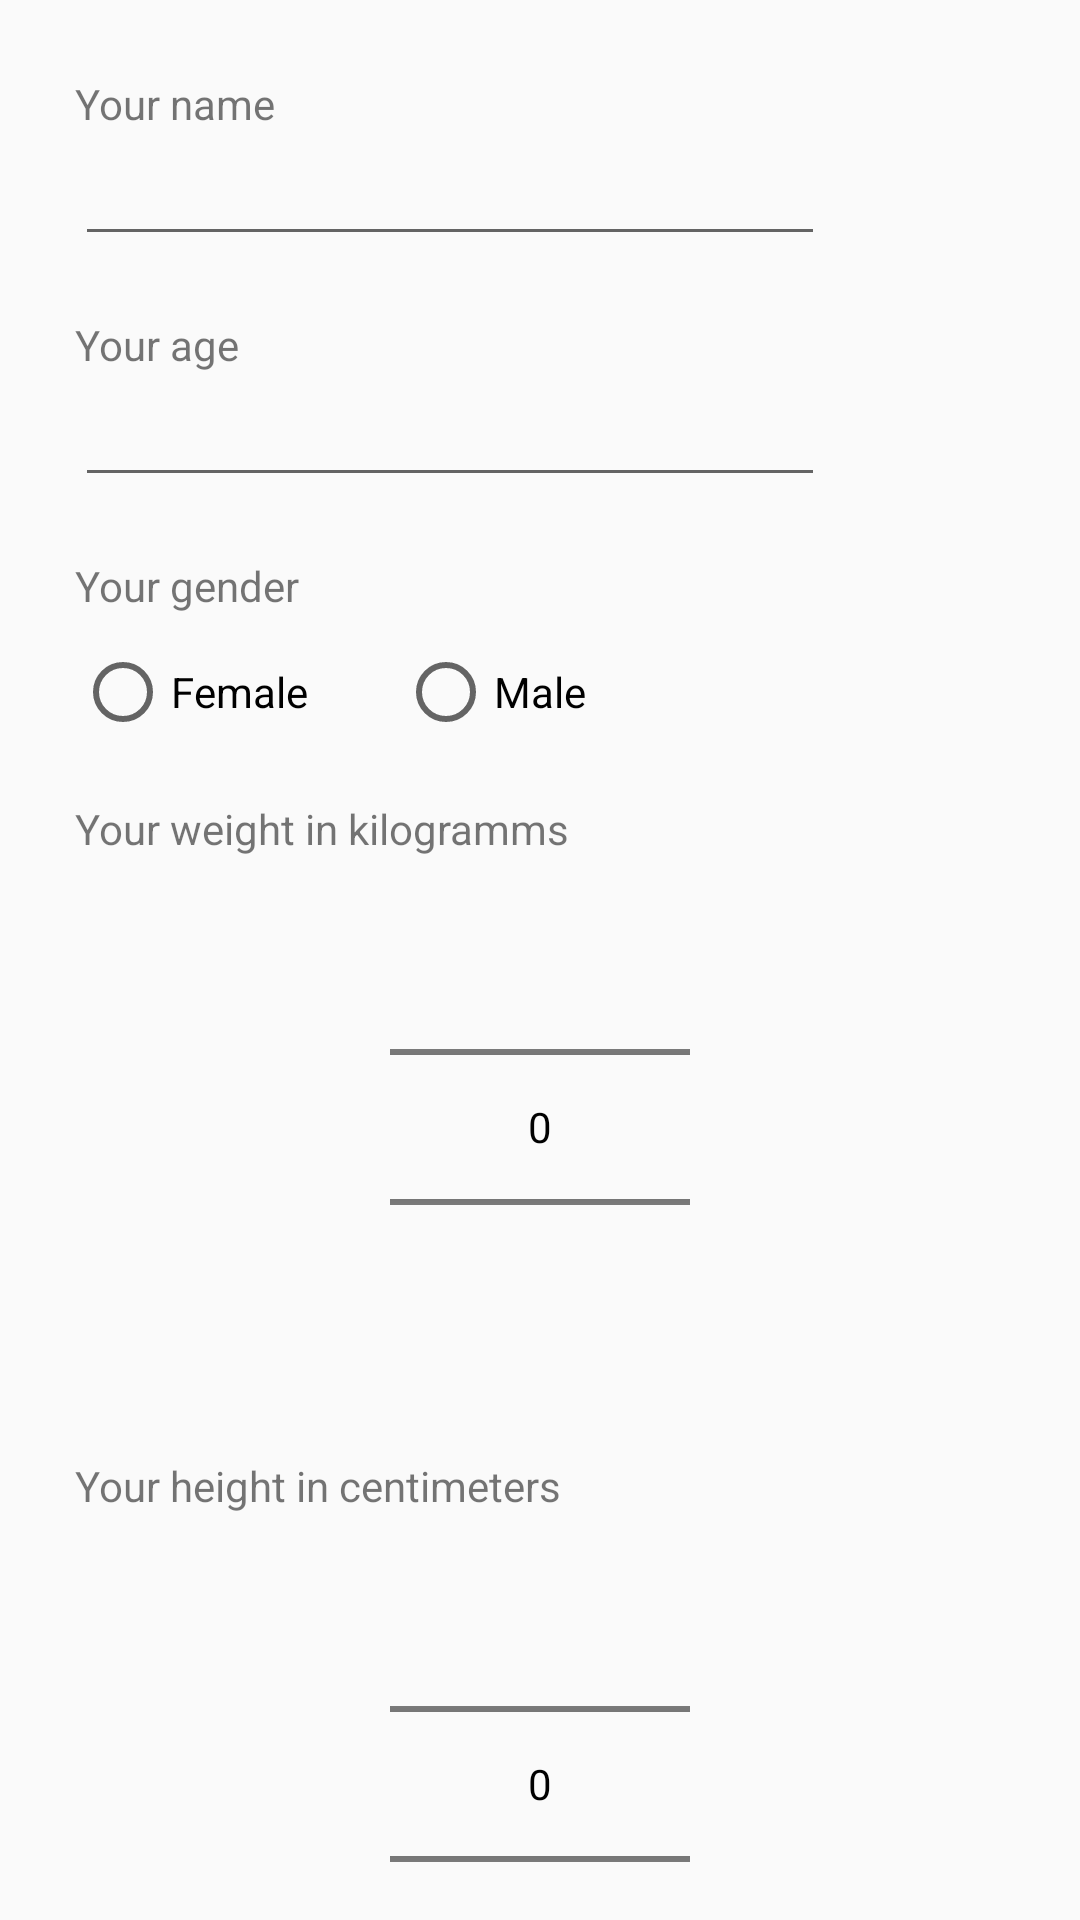

Reconstruct the res/layout file that produces this screen, plus the resources it refers to.
<!-- AndroidManifest.xml: application theme AppTheme -->
<!-- res/layout/content_settings.xml -->
<?xml version="1.0" encoding="utf-8"?>
<androidx.core.widget.NestedScrollView xmlns:android="http://schemas.android.com/apk/res/android"
xmlns:app="http://schemas.android.com/apk/res-auto"
xmlns:tools="http://schemas.android.com/tools"
android:layout_width="match_parent"
android:layout_height="match_parent"
app:layout_behavior="@string/appbar_scrolling_view_behavior"
tools:context=".mixing_activities.MixingActivity"
tools:showIn="@layout/activity_settings"
    >

<LinearLayout
    android:layout_height="match_parent"
    android:layout_width="match_parent"
    android:orientation="vertical"
    android:id="@+id/mixing_list_of_rows"
    android:divider="@drawable/divider"
    android:layout_margin="25dp"
    android:showDividers="middle"
    android:layout_marginBottom="5dp"
    >

    <TextView
        android:layout_width="match_parent"
        android:layout_height="wrap_content"
        android:text="@string/your_name"
        />

    <EditText
        android:layout_height="wrap_content"
        android:layout_width="250dp"
        android:layout_marginBottom="20dp"
        android:singleLine="true"
        android:id="@+id/settings_name_edittext"
        />




    <TextView
        android:layout_width="match_parent"
        android:layout_height="wrap_content"
        android:text="@string/your_age"
        />

    <EditText
        android:layout_height="wrap_content"
        android:layout_width="250dp"
        android:layout_marginBottom="20dp"
        android:singleLine="true"
        android:inputType="number"
        android:id="@+id/settings_age_edittext"

        />



    <TextView
        android:layout_width="match_parent"
        android:layout_height="wrap_content"
        android:text="@string/your_gender"
        />

    <LinearLayout
        android:layout_width="match_parent"
        android:layout_height="wrap_content"
        android:orientation="vertical"
        android:layout_marginBottom="20dp">

        <RadioGroup xmlns:android="http://schemas.android.com/apk/res/android"
            android:layout_width="match_parent"
            android:layout_height="wrap_content"
            android:orientation="horizontal"
            android:layout_marginTop="10dp">

            <RadioButton android:id="@+id/radio_female"
                android:layout_width="wrap_content"
                android:layout_height="wrap_content"
                android:text="@string/female"
                android:textColor="@color/black"
                android:layout_marginRight="30dp"
                />

            <RadioButton android:id="@+id/radio_male"
                android:layout_width="wrap_content"
                android:layout_height="wrap_content"
                android:text="@string/male"
                android:textColor="@color/black"
                />

        </RadioGroup>


    </LinearLayout>




    <TextView
        android:layout_width="match_parent"
        android:layout_height="wrap_content"
        android:text="@string/your_weight_in_kilogramms"
        />

    <NumberPicker
        android:id="@+id/WeightNumberPicker"
        android:layout_width="100dp"
        android:layout_gravity="center"
        android:layout_height="wrap_content"
        android:orientation="horizontal"
        android:layout_marginBottom="20dp"
        />



    <TextView
        android:layout_width="match_parent"
        android:layout_height="wrap_content"
        android:text="@string/your_height_in_centimeters"
        />

    <NumberPicker
        android:id="@+id/HeightNumberPicker"
        android:layout_width="100dp"
        android:layout_gravity="center"
        android:layout_height="wrap_content"
        android:orientation="horizontal"
        />

    <Button
        android:layout_width="150dp"
        android:layout_height="50dp"
        android:text="@string/save_changes"
        android:layout_gravity="center_horizontal"
        android:id="@+id/save_changes"/>


</LinearLayout>

</androidx.core.widget.NestedScrollView>
<!-- res/layout/activity_settings.xml (included above) -->
<?xml version="1.0" encoding="utf-8"?>
<androidx.coordinatorlayout.widget.CoordinatorLayout xmlns:android="http://schemas.android.com/apk/res/android"
    xmlns:app="http://schemas.android.com/apk/res-auto"
    xmlns:tools="http://schemas.android.com/tools"
    android:layout_width="match_parent"
    android:layout_height="match_parent"
    android:fitsSystemWindows="true"
    tools:context=".settings_activities.SettingsActivity"
    android:id="@+id/settins_view">

    <com.google.android.material.appbar.AppBarLayout
        android:id="@+id/app_bar"
        android:layout_width="match_parent"
        android:layout_height="@dimen/app_bar_height"
        android:fitsSystemWindows="true"
        android:theme="@style/AppTheme.AppBarOverlay"
        >


        <com.google.android.material.appbar.AppBarLayout
            android:id="@+id/toolbar_layout"
            android:layout_width="match_parent"
            android:layout_height="match_parent"
            android:fitsSystemWindows="true"
            app:contentScrim="?attr/colorPrimary"
            app:toolbarId="@+id/toolbar"
            app:navigationIcon="@drawable/arrow_back_huge"

            >


            <LinearLayout
                android:layout_width="match_parent"
                android:layout_height="match_parent"
                android:orientation="vertical"
                >

                <LinearLayout
                    android:layout_width="match_parent"
                    android:layout_height="wrap_content"
                    android:orientation="horizontal"
                    >

                    <ImageView
                        android:layout_width="65dp"
                        android:layout_height="35dp"
                        android:src="@drawable/huge_arrow_back"
                        android:layout_marginTop="25dp"
                        android:layout_marginLeft="-5dp"
                        android:id="@+id/settings_back_btn"
                        />

                    <ImageView
                        android:id="@+id/mixing_header"
                        android:layout_width="265dp"
                        android:layout_height="78dp"
                        android:layout_marginLeft="-45dp"
                        android:layout_marginTop="-4dp"
                        android:src="@drawable/settings_header"
                        />

                    <ImageView
                        android:id="@+id/menulogotext"
                        android:layout_width="60dp"
                        android:layout_height="60dp"
                        android:layout_weight="1.00"
                        android:layout_marginTop="20dp"
                        android:layout_marginRight="15dp"
                        android:layout_marginLeft="5dp"
                        android:src="@drawable/roundiconred"
                        />


                </LinearLayout>




                <LinearLayout
                    android:layout_width="match_parent"
                    android:layout_height="match_parent"
                    android:layout_marginEnd="1dp"
                    android:orientation="horizontal"
                    >

                    <ImageView
                        android:layout_height="20dp"
                        android:layout_width="20dp"
                        android:src="@drawable/info_icon"
                        android:layout_marginLeft="17dp"
                        android:layout_marginRight="18dp"
                        android:layout_marginTop="15dp"
                        />

                    <TextView
                        android:layout_width="match_parent"
                        android:layout_height="match_parent"
                        android:text="@string/settings_info"
                        android:textColor="@color/white"
                        android:textSize="13sp"
                        android:layout_marginTop="0dp"
                        android:layout_marginRight="90dp"/>




                </LinearLayout>




            </LinearLayout>





        </com.google.android.material.appbar.AppBarLayout>


    </com.google.android.material.appbar.AppBarLayout>

    <include
        android:id="@+id/content_settings"
        layout="@layout/content_settings"
        />


    <com.google.android.material.floatingactionbutton.FloatingActionButton
        android:id="@+id/fab"
        android:layout_width="wrap_content"
        android:layout_height="wrap_content"
        android:layout_margin="@dimen/fab_margin"
        app:layout_anchor="@id/app_bar"
        app:layout_anchorGravity="bottom|end"
        app:srcCompat="@drawable/ask"
        />



</androidx.coordinatorlayout.widget.CoordinatorLayout>
<!-- resources referenced by this layout -->
<resources>
  <color name="black">#000000</color>
  <color name="white">#FFFFFF</color>
  <!-- drawable info_icon: png bitmap (drawable, 13852 bytes) -->
  <!-- drawable roundiconred: png bitmap (drawable, 16549 bytes) -->
  <!-- drawable settings_header: png bitmap (drawable, 12892 bytes) -->
  <string name="female">Female</string>
  <string name="male">Male</string>
  <string name="save_changes">Save changes</string>
  <string name="settings_info">The personal inforamtions bellow wont be sent to any server, are only used for on-device calculations. </string>
  <string name="your_age">Your age</string>
  <string name="your_gender">Your gender</string>
  <string name="your_height_in_centimeters">Your height in centimeters</string>
  <string name="your_name">Your name</string>
  <string name="your_weight_in_kilogramms">Your weight in kilogramms</string>
  <style name="AppTheme.AppBarOverlay" parent="ThemeOverlay.AppCompat.Dark.ActionBar">
          <item name="android:editTextColor">@color/black</item>
          <item name="android:textColorHint">@color/grey</item>
      </style>
  <style name="AppTheme" parent="Theme.AppCompat.Light.DarkActionBar">
          
          <item name="colorPrimary">@color/colorPrimary</item>
          <item name="colorPrimaryDark">@color/colorPrimaryDark</item>
          <item name="colorAccent">@color/colorAccent</item>
          <item name="android:editTextColor">@color/black</item>
          <item name="android:textColorHint">@color/grey</item>
  
      </style>
  <color name="grey">#CBBEB9B9</color>
  <color name="colorPrimary">#2B37A0</color>
  <color name="colorPrimaryDark">#00574B</color>
  <color name="colorAccent">#E45044</color>
</resources>
